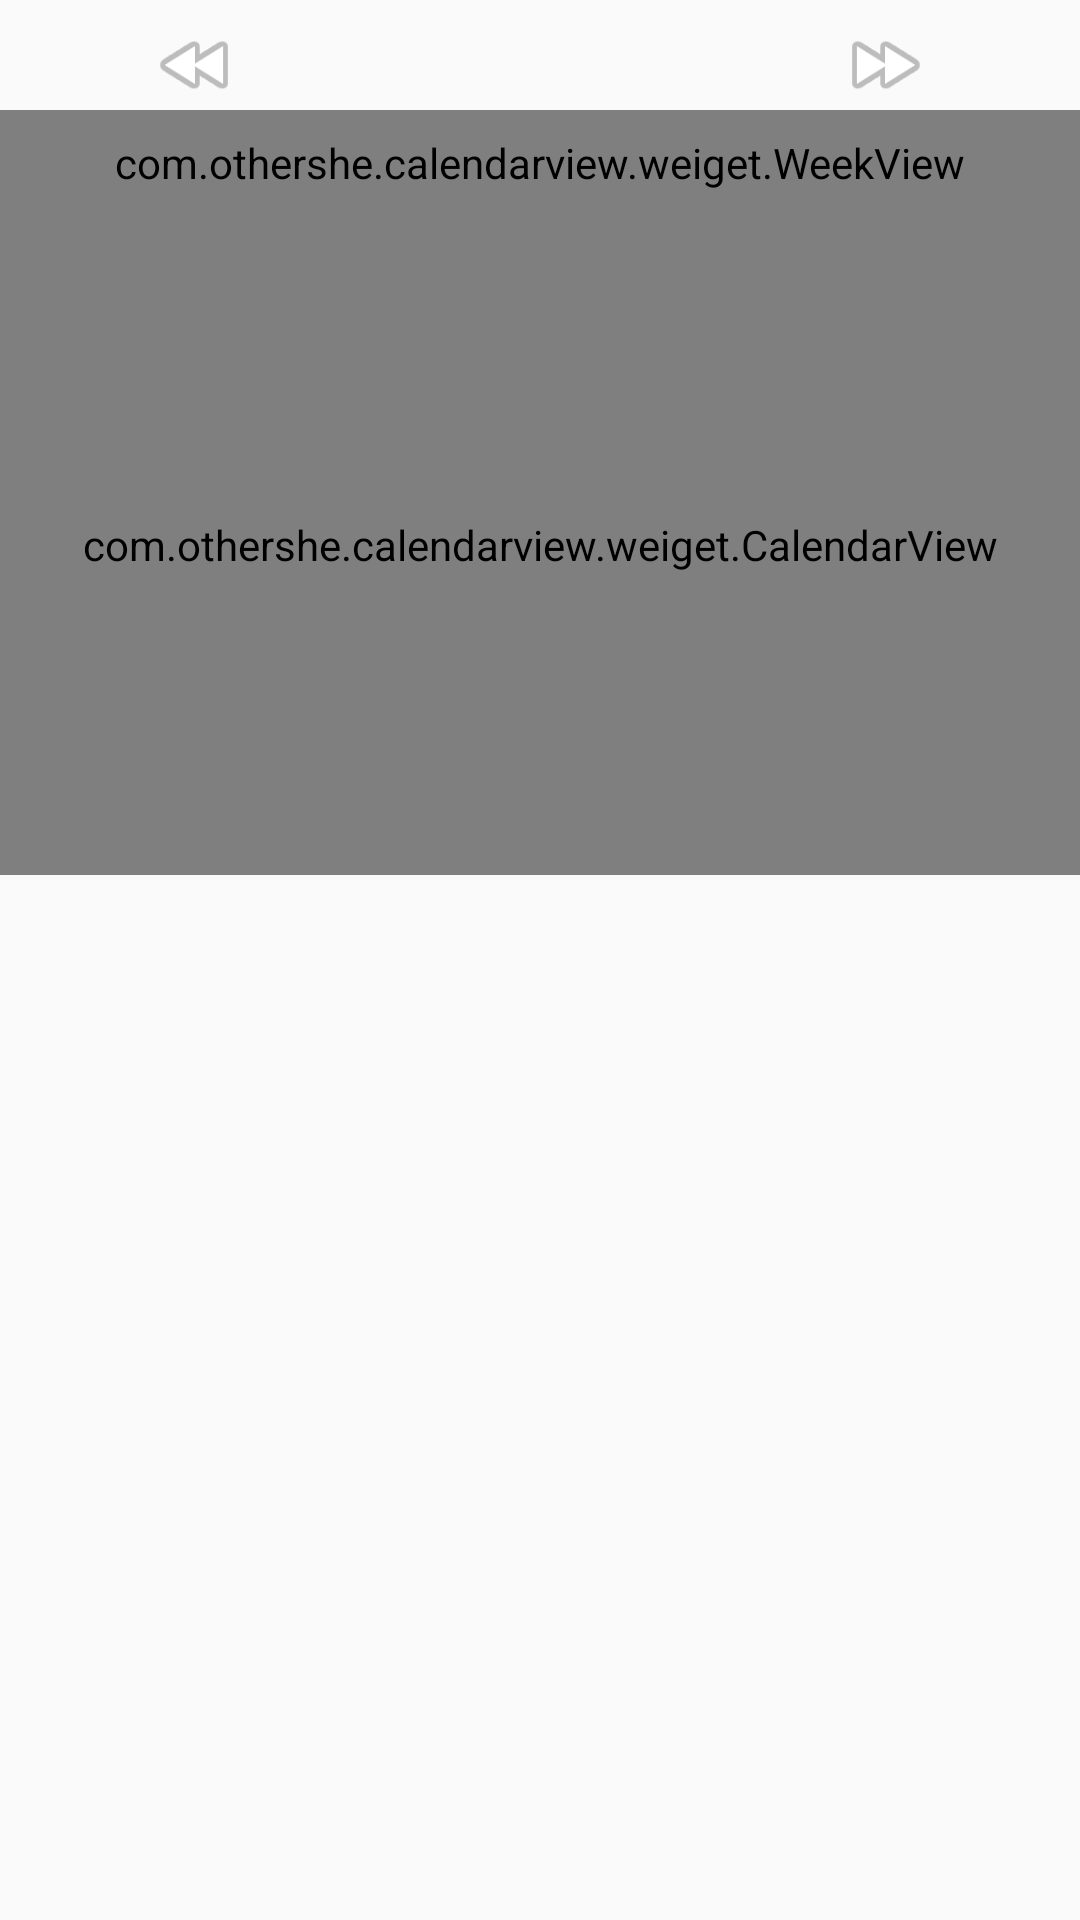

The Android layout XML behind this screen, and the referenced resources:
<!-- AndroidManifest.xml: application theme Theme.CZJ -->
<!-- res/layout/fragment_calendar.xml -->
<?xml version="1.0" encoding="utf-8"?>
<FrameLayout xmlns:android="http://schemas.android.com/apk/res/android"
    xmlns:app="http://schemas.android.com/apk/res-auto"
    xmlns:tools="http://schemas.android.com/tools"
    android:layout_width="match_parent"
    android:layout_height="match_parent"
    tools:context=".CalendarFragment"





    >

    <RelativeLayout
        android:layout_width="match_parent"
        android:layout_height="match_parent">

        <RelativeLayout
            android:id="@+id/R1"
            android:layout_width="match_parent"
            android:layout_height="wrap_content"
            android:layout_marginTop="20px"

            >

            <ImageView
                android:id="@+id/ButtonLeft"
                android:layout_width="30dp"
                android:layout_height="30dp"
                android:layout_marginLeft="50dp"

                app:srcCompat="@android:drawable/ic_media_rew" />

            <TextView
                android:id="@+id/DateTitle"
                android:layout_width="wrap_content"
                android:layout_height="wrap_content"
                android:layout_centerInParent="true"
                android:textSize="16sp"
                android:textStyle="bold" />

            <ImageView
                android:id="@+id/ButtonRight"
                android:layout_width="30dp"
                android:layout_height="30dp"
                android:layout_alignParentRight="true"
                android:layout_marginRight="50dp"


                app:srcCompat="@android:drawable/ic_media_ff" />
        </RelativeLayout>

        <RelativeLayout
            android:id="@+id/R2"
            android:layout_width="match_parent"
            android:layout_height="match_parent"
            android:layout_below="@id/R1"

            >

            <com.othershe.calendarview.weiget.WeekView
                android:id="@+id/WeekView"
                android:layout_width="match_parent"
                android:layout_height="35dp" />

            <com.othershe.calendarview.weiget.CalendarView
                android:id="@+id/Calendar"
                android:layout_width="match_parent"
                android:layout_height="220dp"
                android:layout_below="@id/WeekView" />
        </RelativeLayout>
    </RelativeLayout>

</FrameLayout>
<!-- resources referenced by this layout -->
<resources>
  <style name="Theme.CZJ" parent="Theme.MaterialComponents.DayNight.NoActionBar.Bridge">
          
          <item name="colorPrimary">@color/my_green</item>
          <item name="colorPrimaryVariant">@color/my_green</item>
          <item name="colorOnPrimary">@color/white</item>
          
          <item name="colorSecondary">@color/teal_200</item>
          <item name="colorSecondaryVariant">@color/teal_700</item>
          <item name="colorOnSecondary">@color/black</item>
          
          <item name="android:statusBarColor" tools:targetApi="l">?attr/colorPrimaryVariant</item>
          
      </style>
  <color name="my_green">#008577</color>
  <color name="white">#FFFFFFFF</color>
  <color name="teal_200">#FF03DAC5</color>
  <color name="teal_700">#FF018786</color>
  <color name="black">#FF000000</color>
</resources>
